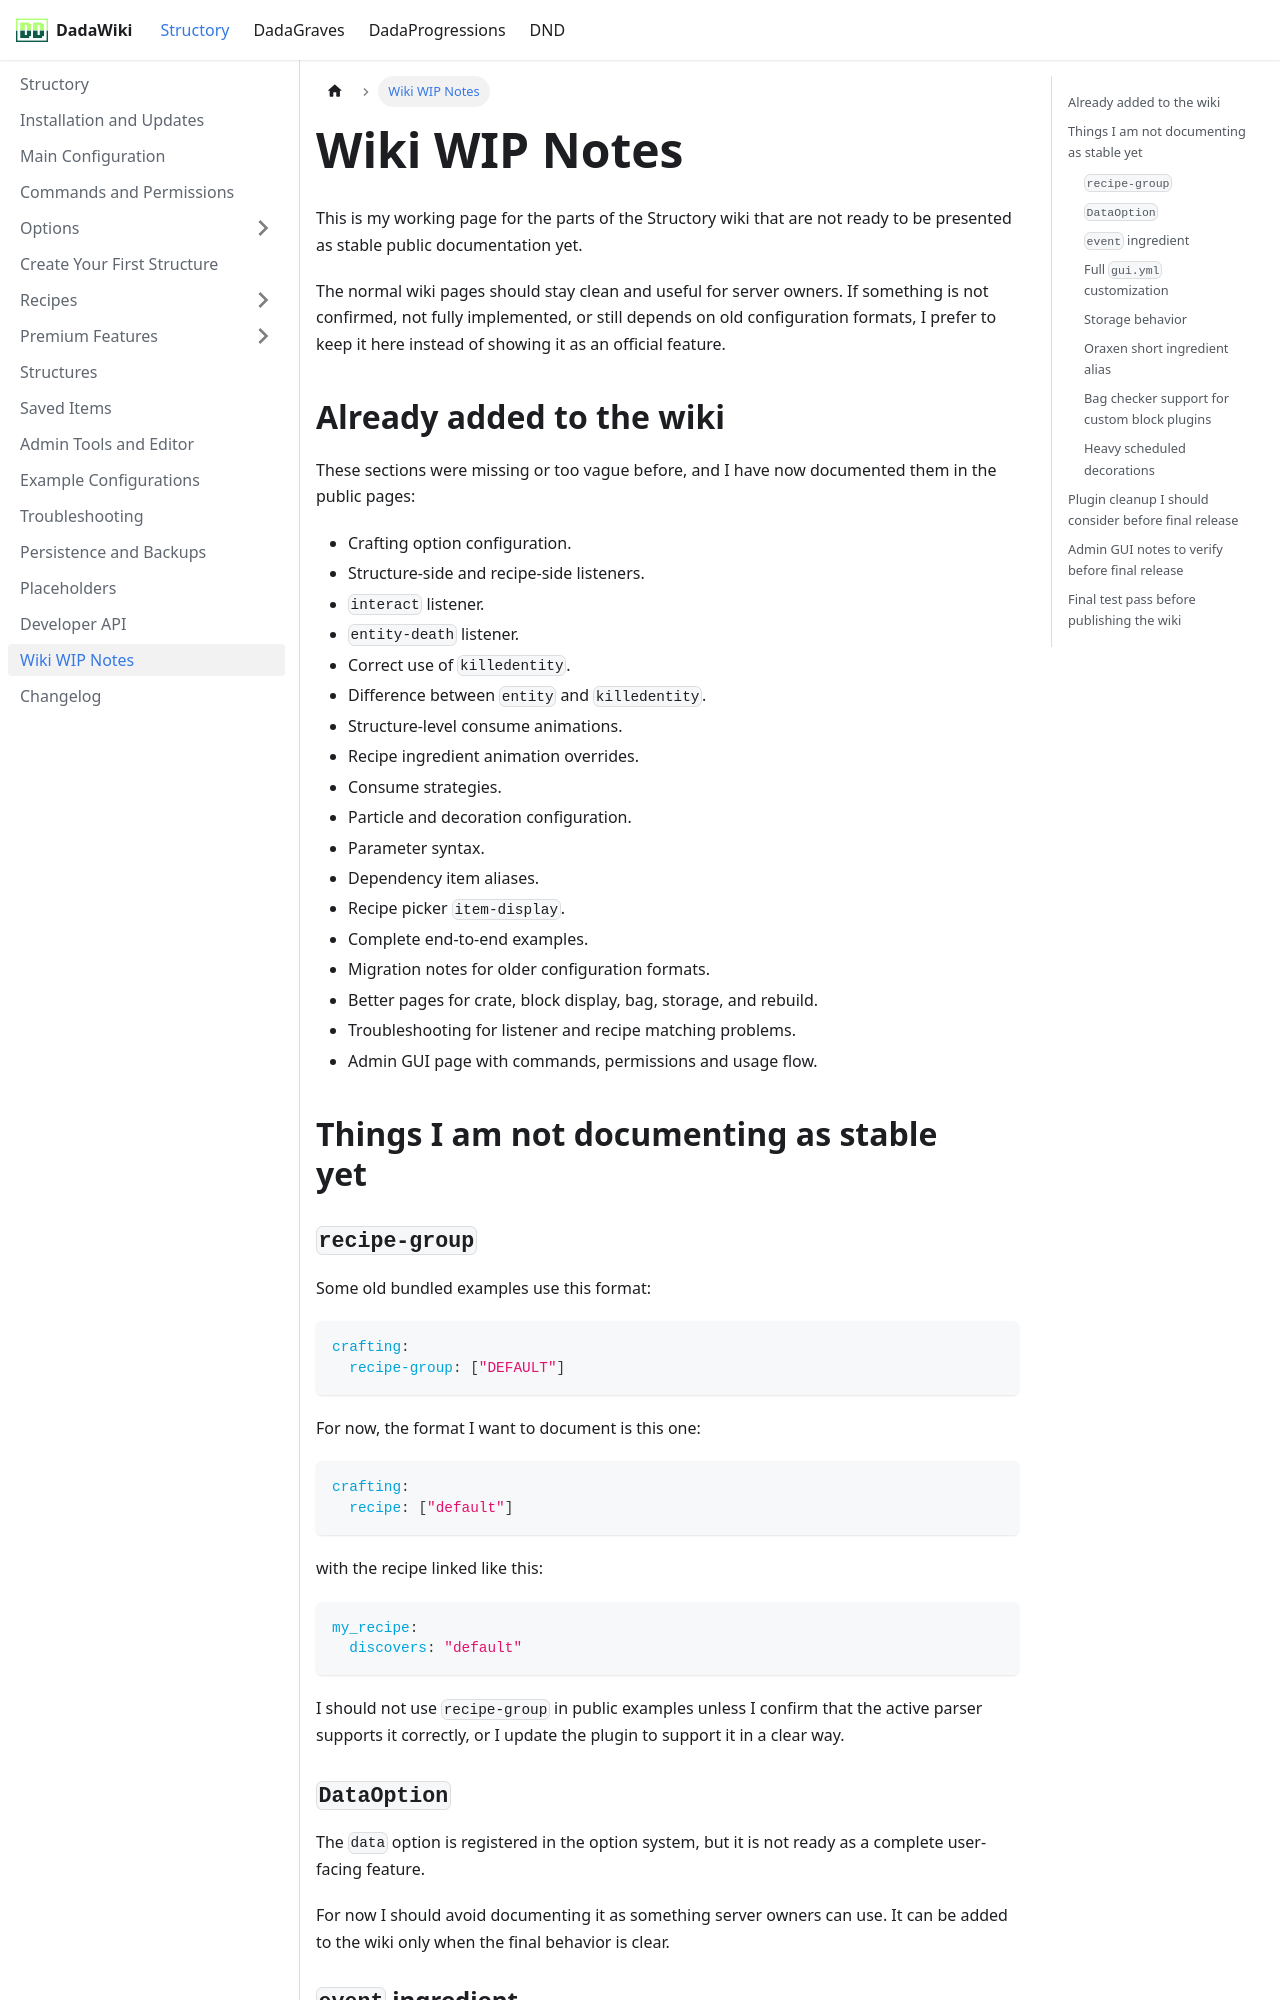

repository: andreadada/dadadocu · page: docs/structory/wiki-wip/index.html · generator: docusaurus

---
sidebar_position: 99
---

# Wiki WIP Notes

This is my working page for the parts of the Structory wiki that are not ready to be presented as stable public documentation yet.

The normal wiki pages should stay clean and useful for server owners. If something is not confirmed, not fully implemented, or still depends on old configuration formats, I prefer to keep it here instead of showing it as an official feature.

## Already added to the wiki

These sections were missing or too vague before, and I have now documented them in the public pages:

- Crafting option configuration.
- Structure-side and recipe-side listeners.
- `interact` listener.
- `entity-death` listener.
- Correct use of `killedentity`.
- Difference between `entity` and `killedentity`.
- Structure-level consume animations.
- Recipe ingredient animation overrides.
- Consume strategies.
- Particle and decoration configuration.
- Parameter syntax.
- Dependency item aliases.
- Recipe picker `item-display`.
- Complete end-to-end examples.
- Migration notes for older configuration formats.
- Better pages for crate, block display, bag, storage, and rebuild.
- Troubleshooting for listener and recipe matching problems.
- Admin GUI page with commands, permissions and usage flow.

## Things I am not documenting as stable yet

### `recipe-group`

Some old bundled examples use this format:

```yaml
crafting:
  recipe-group: ["DEFAULT"]
```

For now, the format I want to document is this one:

```yaml
crafting:
  recipe: ["default"]
```

with the recipe linked like this:

```yaml
my_recipe:
  discovers: "default"
```

I should not use `recipe-group` in public examples unless I confirm that the active parser supports it correctly, or I update the plugin to support it in a clear way.

### `DataOption`

The `data` option is registered in the option system, but it is not ready as a complete user-facing feature.

For now I should avoid documenting it as something server owners can use. It can be added to the wiki only when the final behavior is clear.
